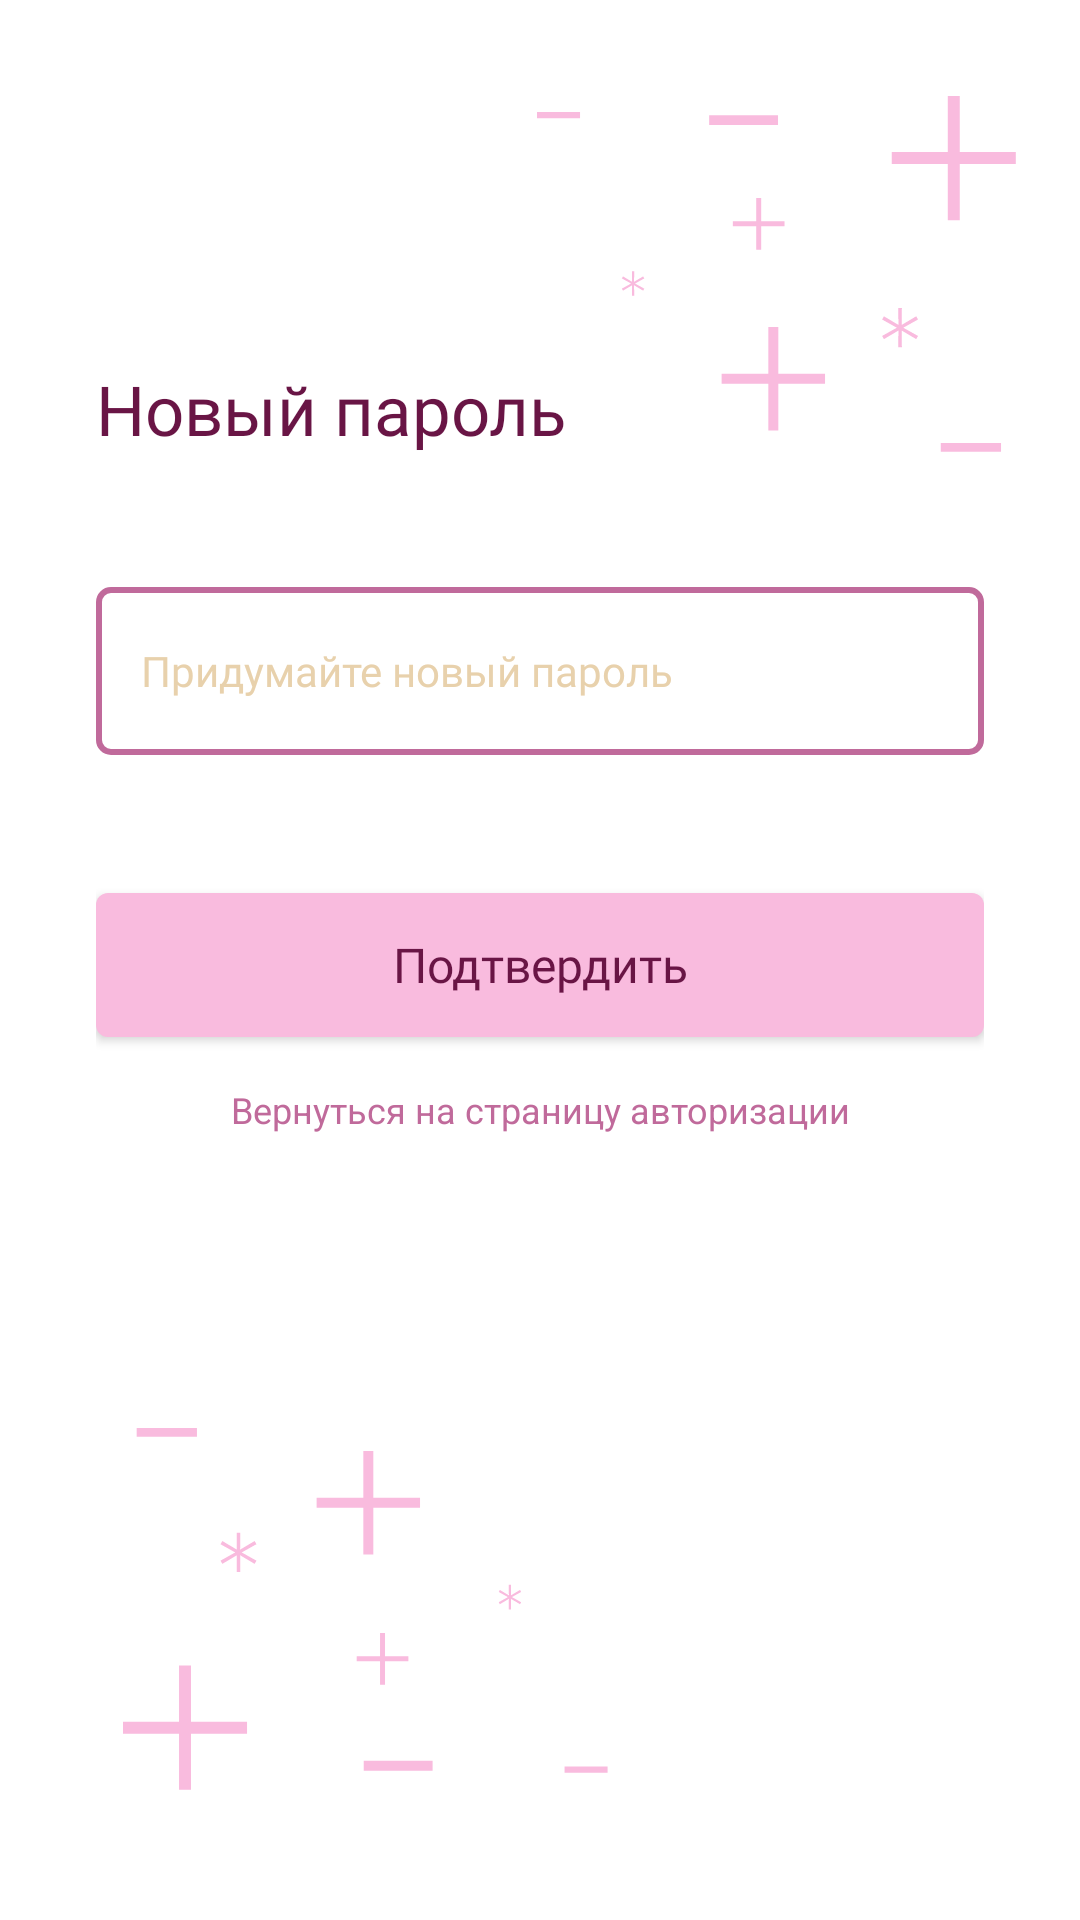

Layout XML and referenced resources for this Android screen:
<!-- AndroidManifest.xml: application theme Win -->
<!-- res/layout/activity_new_password.xml -->
<?xml version="1.0" encoding="utf-8"?>
<androidx.constraintlayout.widget.ConstraintLayout xmlns:android="http://schemas.android.com/apk/res/android"
    xmlns:app="http://schemas.android.com/apk/res-auto"
    xmlns:tools="http://schemas.android.com/tools"
    android:id="@+id/main"
    android:layout_width="match_parent"
    android:layout_height="match_parent"
    android:background="@drawable/background"
    tools:context=".NewPassword">

    <LinearLayout
        android:layout_width="0dp"
        android:layout_height="wrap_content"
        android:layout_marginStart="32dp"
        android:layout_marginTop="121dp"
        android:layout_marginEnd="32dp"
        android:layout_marginBottom="276dp"
        android:orientation="vertical"
        app:layout_constraintBottom_toBottomOf="parent"
        app:layout_constraintEnd_toEndOf="parent"
        app:layout_constraintStart_toStartOf="parent"
        app:layout_constraintTop_toTopOf="parent"
        app:layout_constraintVertical_bias="0.0">

        <TextView
            android:id="@+id/tedfbj"
            style="@style/mainTitle"
            android:layout_width="wrap_content"
            android:layout_height="wrap_content"
            android:text="Новый пароль" />

        <EditText
            android:id="@+id/new_password"
            android:layout_width="match_parent"
            android:layout_height="56dp"
            android:layout_marginTop="44dp"
            android:layout_marginBottom="46dp"
            android:background="@drawable/enter"
            android:ems="10"
            android:fontFamily="@font/roboto"
            android:hint="Придумайте новый пароль"
            android:inputType="text"
            android:paddingLeft="15dp"
            android:paddingRight="15dp"
            android:textColor="@color/textpink"
            android:textColorHint="@color/mixed"
            android:textSize="14sp" />

        <androidx.appcompat.widget.AppCompatButton
            android:id="@+id/confirm_new_password"
            style="@style/custombtnpink"
            android:layout_width="match_parent"
            android:layout_height="wrap_content"
            android:layout_marginBottom="0dp"
            android:text="Подтвердить" />

        <TextView
            android:id="@+id/already_have_acc"
            android:layout_width="match_parent"
            android:layout_height="wrap_content"
            android:layout_marginTop="16dp"
            android:text="Вернуться на страницу авторизации"
            android:textAlignment="center"
            android:textColor="@color/secondpink"
            android:textSize="12sp" />
    </LinearLayout>
</androidx.constraintlayout.widget.ConstraintLayout>
<!-- resources referenced by this layout -->
<resources>
  <color name="mixed">#E8D1AC</color>
  <color name="secondpink">#C06A9B</color>
  <color name="textpink">#691545</color>
  <!-- drawable background: vector/xml drawable (drawable, 3080 chars, omitted) -->
  <!-- drawable enter (drawable) -->
  <?xml version="1.0" encoding="utf-8"?>
  <selector xmlns:android="http://schemas.android.com/apk/res/android">
  <item>
          <shape android:shape="rectangle">
              <corners android:radius="4dp"/>
              <stroke android:width="2dp" android:color="@color/secondpink"/>
              <solid android:color="@color/white"/>
              
          </shape>
  </item>
  </selector>
  <style name="custombtnpink">
          <item name="android:fontFamily">@font/roboto_black</item>
          <item name="android:layout_marginBottom">26dp</item>
          <item name="android:textColor">@color/textpink</item>
          <item name="android:textSize">16sp</item>
          <item name="android:backgroundTint">@color/pinkbtn</item>
          <item name="android:background">@drawable/custombtn</item>
          <item name="android:textAlignment">center</item>
          <item name="textAllCaps">false</item>
      </style>
  <style name="mainTitle">
          <item name="fontFamily">@font/roboto_black</item>
          <item name="android:textAlignment">center</item>
          <item name="android:textColor">@color/textpink</item>
          <item name="android:textSize">23sp</item>
      </style>
  <style name="Win" parent="Theme.AppCompat.Light.NoActionBar">
          <item name="colorPrimary">@color/pinkbtn</item>
          <item name="colorPrimaryDark">@color/white</item>
          <item name="android:windowLightStatusBar">true</item>
          <item name="colorAccent">@color/greenbtn</item>
          <item name="android:navigationBarColor">#00FFFFFF</item>
          <item name="android:windowLightNavigationBar" tools:ignore="NewApi">true</item>
      </style>
  <color name="white">#FFFFFFFF</color>
  <color name="pinkbtn">#F9BBDE</color>
  <!-- drawable custombtn (drawable) -->
  <?xml version="1.0" encoding="utf-8"?>
  <selector xmlns:android="http://schemas.android.com/apk/res/android">
  <item android:state_pressed="false">
      <shape android:shape="rectangle">
          <corners android:radius="4dp"/>
          <solid android:color="@color/white"/>
  
      </shape>
  </item>
  
      <item android:state_pressed="true">
          <shape android:shape="rectangle">
              <corners android:radius="4dp"/>
              <stroke android:width="2dp" android:color="@color/textpink"/>
              <solid android:color="@color/white"/>
              
          </shape>
      </item>
  </selector>
  <color name="greenbtn">#C6E588</color>
</resources>
